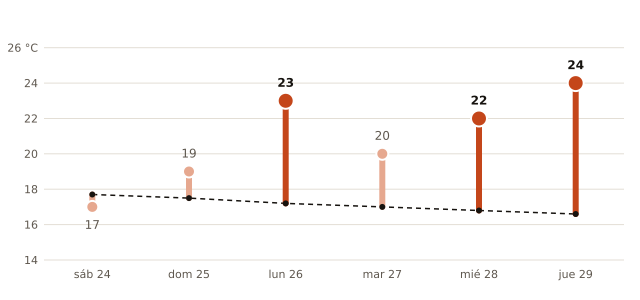

The data file committed next to this chart (first rows):
fecha, máxima_prevista_C, máxima_normal_1991_2020_C
2026-10-24, 17, 17.7
2026-10-25, 19, 17.5
2026-10-26, 23, 17.2
2026-10-27, 20, 17.0
2026-10-28, 22, 16.8
2026-10-29, 24, 16.6
